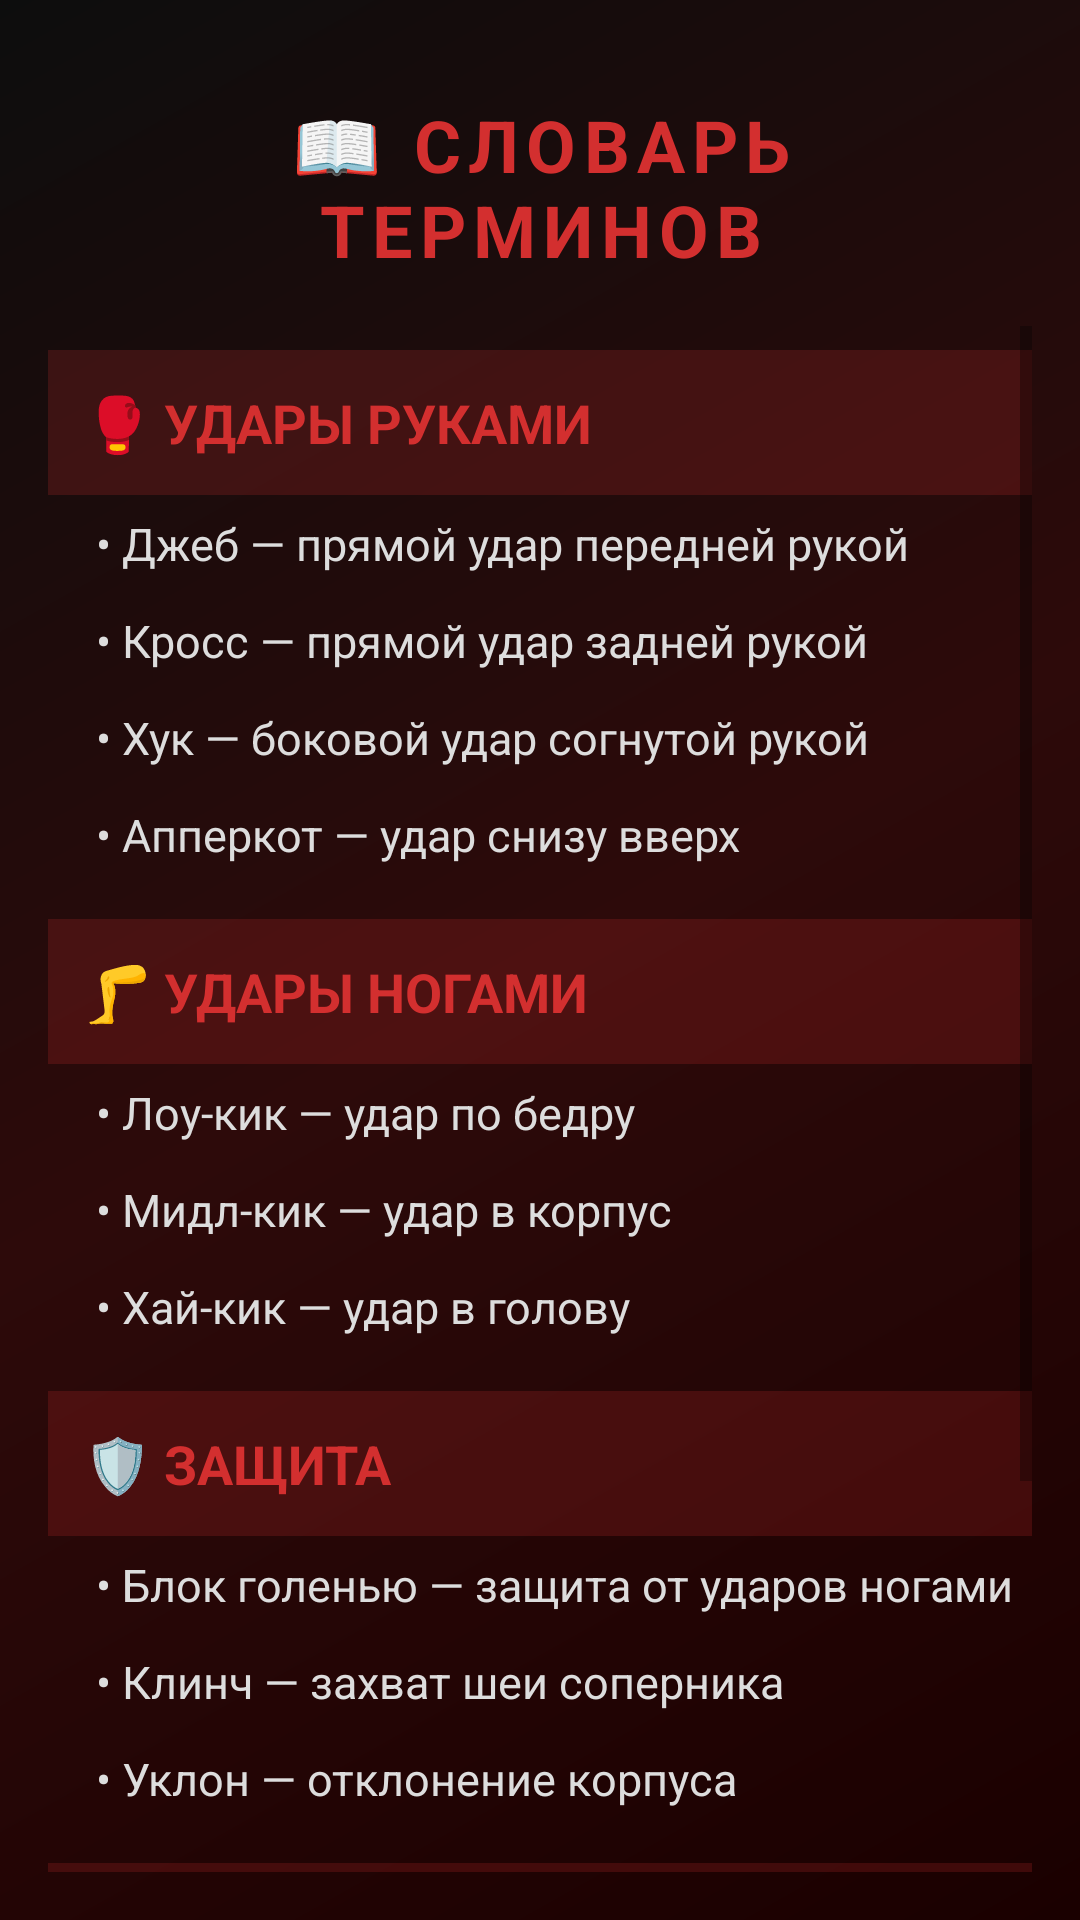

This screen was rendered from an Android layout file. Write that file and the resources it references.
<!-- AndroidManifest.xml: application theme Theme.MuayThaiTrainer -->
<!-- res/layout/fragment_dictionary.xml -->
<?xml version="1.0" encoding="utf-8"?>
<LinearLayout xmlns:android="http://schemas.android.com/apk/res/android"
    android:layout_width="match_parent"
    android:layout_height="match_parent"
    android:background="@drawable/gradient_background"
    android:orientation="vertical"
    android:padding="16dp">

    <TextView
        android:layout_width="match_parent"
        android:layout_height="wrap_content"
        android:gravity="center"
        android:text="📖 СЛОВАРЬ ТЕРМИНОВ"
        android:textColor="@color/muay_red"
        android:textSize="24sp"
        android:textStyle="bold"
        android:padding="16dp"
        android:letterSpacing="0.1" />

    <ScrollView
        android:layout_width="match_parent"
        android:layout_height="match_parent">

        <LinearLayout
            android:layout_width="match_parent"
            android:layout_height="wrap_content"
            android:orientation="vertical">

            
            <TextView
                android:layout_width="match_parent"
                android:layout_height="wrap_content"
                android:text="🥊 УДАРЫ РУКАМИ"
                android:textColor="@color/muay_red"
                android:textSize="18sp"
                android:textStyle="bold"
                android:background="#33D32F2F"
                android:padding="12dp"
                android:layout_marginTop="8dp" />

            <TextView
                android:layout_width="match_parent"
                android:layout_height="wrap_content"
                android:text="• Джеб — прямой удар передней рукой"
                android:textColor="#DDDDDD"
                android:textSize="15sp"
                android:padding="6dp"
                android:paddingStart="16dp" />

            <TextView
                android:layout_width="match_parent"
                android:layout_height="wrap_content"
                android:text="• Кросс — прямой удар задней рукой"
                android:textColor="#DDDDDD"
                android:textSize="15sp"
                android:padding="6dp"
                android:paddingStart="16dp" />

            <TextView
                android:layout_width="match_parent"
                android:layout_height="wrap_content"
                android:text="• Хук — боковой удар согнутой рукой"
                android:textColor="#DDDDDD"
                android:textSize="15sp"
                android:padding="6dp"
                android:paddingStart="16dp" />

            <TextView
                android:layout_width="match_parent"
                android:layout_height="wrap_content"
                android:text="• Апперкот — удар снизу вверх"
                android:textColor="#DDDDDD"
                android:textSize="15sp"
                android:padding="6dp"
                android:paddingStart="16dp" />

            
            <TextView
                android:layout_width="match_parent"
                android:layout_height="wrap_content"
                android:text="🦵 УДАРЫ НОГАМИ"
                android:textColor="@color/muay_red"
                android:textSize="18sp"
                android:textStyle="bold"
                android:background="#33D32F2F"
                android:padding="12dp"
                android:layout_marginTop="12dp" />

            <TextView
                android:layout_width="match_parent"
                android:layout_height="wrap_content"
                android:text="• Лоу-кик — удар по бедру"
                android:textColor="#DDDDDD"
                android:textSize="15sp"
                android:padding="6dp"
                android:paddingStart="16dp" />

            <TextView
                android:layout_width="match_parent"
                android:layout_height="wrap_content"
                android:text="• Мидл-кик — удар в корпус"
                android:textColor="#DDDDDD"
                android:textSize="15sp"
                android:padding="6dp"
                android:paddingStart="16dp" />

            <TextView
                android:layout_width="match_parent"
                android:layout_height="wrap_content"
                android:text="• Хай-кик — удар в голову"
                android:textColor="#DDDDDD"
                android:textSize="15sp"
                android:padding="6dp"
                android:paddingStart="16dp" />

            
            <TextView
                android:layout_width="match_parent"
                android:layout_height="wrap_content"
                android:text="🛡️ ЗАЩИТА"
                android:textColor="@color/muay_red"
                android:textSize="18sp"
                android:textStyle="bold"
                android:background="#33D32F2F"
                android:padding="12dp"
                android:layout_marginTop="12dp" />

            <TextView
                android:layout_width="match_parent"
                android:layout_height="wrap_content"
                android:text="• Блок голенью — защита от ударов ногами"
                android:textColor="#DDDDDD"
                android:textSize="15sp"
                android:padding="6dp"
                android:paddingStart="16dp" />

            <TextView
                android:layout_width="match_parent"
                android:layout_height="wrap_content"
                android:text="• Клинч — захват шеи соперника"
                android:textColor="#DDDDDD"
                android:textSize="15sp"
                android:padding="6dp"
                android:paddingStart="16dp" />

            <TextView
                android:layout_width="match_parent"
                android:layout_height="wrap_content"
                android:text="• Уклон — отклонение корпуса"
                android:textColor="#DDDDDD"
                android:textSize="15sp"
                android:padding="6dp"
                android:paddingStart="16dp" />

            
            <TextView
                android:layout_width="match_parent"
                android:layout_height="wrap_content"
                android:text="📜 ТРАДИЦИИ"
                android:textColor="@color/muay_red"
                android:textSize="18sp"
                android:textStyle="bold"
                android:background="#33D32F2F"
                android:padding="12dp"
                android:layout_marginTop="12dp" />

            <TextView
                android:layout_width="match_parent"
                android:layout_height="wrap_content"
                android:text="• Кру — учитель, мастер"
                android:textColor="#DDDDDD"
                android:textSize="15sp"
                android:padding="6dp"
                android:paddingStart="16dp" />

            <TextView
                android:layout_width="match_parent"
                android:layout_height="wrap_content"
                android:text="• Ваи Кру — ритуал уважения к учителю"
                android:textColor="#DDDDDD"
                android:textSize="15sp"
                android:padding="6dp"
                android:paddingStart="16dp" />

            <TextView
                android:layout_width="match_parent"
                android:layout_height="wrap_content"
                android:text="• Монгкон — повязка на голову"
                android:textColor="#DDDDDD"
                android:textSize="15sp"
                android:padding="6dp"
                android:paddingStart="16dp" />

            <TextView
                android:layout_width="match_parent"
                android:layout_height="wrap_content"
                android:text="• Праджиат — повязка на плечо"
                android:textColor="#DDDDDD"
                android:textSize="15sp"
                android:padding="6dp"
                android:paddingStart="16dp" />

        </LinearLayout>

    </ScrollView>

</LinearLayout>
<!-- resources referenced by this layout -->
<resources>
  <color name="muay_red">#D32F2F</color>
  <!-- drawable gradient_background (drawable) -->
  <?xml version="1.0" encoding="utf-8"?>
  <shape xmlns:android="http://schemas.android.com/apk/res/android">
      <gradient
          android:startColor="#1A0000"
          android:centerColor="#2D0A0A"
          android:endColor="#0D0D0D"
          android:angle="135" />
  </shape>
  <style name="Theme.MuayThaiTrainer" parent="Theme.MaterialComponents.DayNight.NoActionBar">
          <item name="colorPrimary">@color/muay_red</item>
          <item name="colorPrimaryVariant">@color/muay_dark</item>
          <item name="colorOnPrimary">@color/white</item>
          <item name="colorSecondary">@color/muay_gold</item>
          <item name="colorSecondaryVariant">@color/muay_gold</item>
          <item name="colorOnSecondary">@color/black</item>
          <item name="android:statusBarColor">@color/muay_dark</item>
          <item name="android:windowBackground">@drawable/gradient_background</item>
      </style>
  <color name="muay_dark">#1A1A1A</color>
  <color name="white">#FFFFFFFF</color>
  <color name="muay_gold">#F9A825</color>
  <color name="black">#FF000000</color>
</resources>
